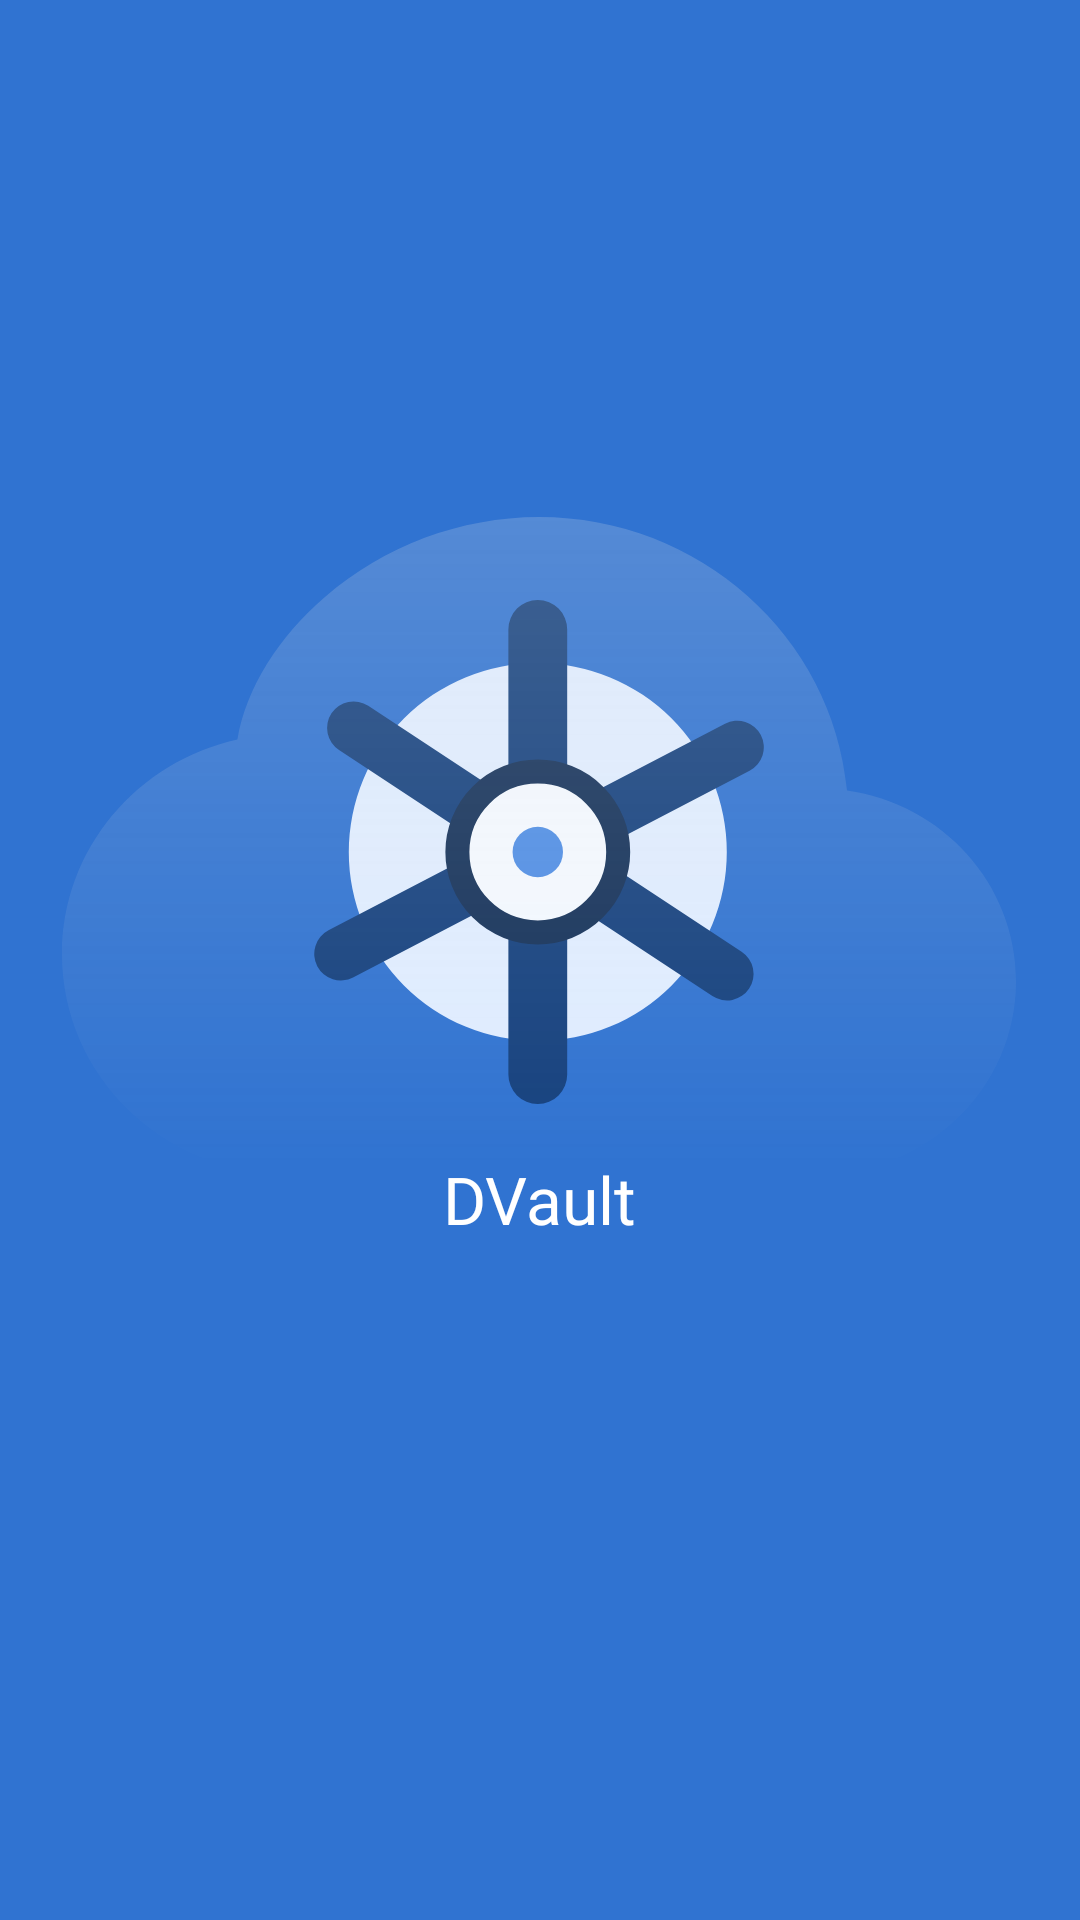

Write the Android layout XML for this screen, with the resource values it uses.
<!-- AndroidManifest.xml: application theme Theme.DVault.LightMode -->
<!-- res/layout/activity_main.xml -->
<?xml version="1.0" encoding="utf-8"?>
<androidx.constraintlayout.motion.widget.MotionLayout
    xmlns:android="http://schemas.android.com/apk/res/android"
    xmlns:app="http://schemas.android.com/apk/res-auto"
    xmlns:tools="http://schemas.android.com/tools"
    android:layout_width="match_parent"
    android:layout_height="match_parent"
    android:background="@color/blue_color"
    android:id="@+id/motion1"
    app:layoutDescription="@xml/activity_main_scene"
    tools:context=".MainActivity">

    <ImageView
        android:id="@+id/imageView"
        android:layout_width="409dp"
        android:layout_height="729dp"
        android:contentDescription="TODO"
        app:srcCompat="@drawable/ic_logo"
        tools:layout_editor_absoluteX="1dp"
        tools:layout_editor_absoluteY="1dp" />

    <ImageView
        android:id="@+id/googleSignIn"
        android:layout_width="match_parent"
        android:layout_height="wrap_content"
        android:onClick="googleSIgnIn"
        android:contentDescription="TODO"
        app:srcCompat="@drawable/googel_login_btn"
        app:layout_constraintEnd_toEndOf="@+id/motion1"
        tools:layout_editor_absoluteX="1dp"
        tools:layout_editor_absoluteY="1dp" />


    <ImageView
        android:id="@+id/cloud"
        android:layout_width="wrap_content"
        android:layout_height="wrap_content"
        android:contentDescription="TODO"
        app:layout_constraintEnd_toEndOf="parent"
        app:srcCompat="@drawable/ic_cloud"
        tools:layout_editor_absoluteY="1dp" />

    <TextView
        android:id="@+id/textView"
        android:layout_width="wrap_content"
        android:layout_height="wrap_content"
        android:fontFamily="@font/poppins_medium"
        android:includeFontPadding="false"
        android:text="DVault"
        android:textAppearance="@style/TextAppearance.AppCompat.Large"
        android:textColor="@color/white"
        tools:layout_editor_absoluteX="175dp"
        tools:layout_editor_absoluteY="413dp" />

    <TextView
        android:id="@+id/privacyPolicy"
        android:layout_width="wrap_content"
        android:layout_height="wrap_content"
        android:autoLink="web"
        android:fontFamily="@font/poppins_regular"
        android:linksClickable="true"
        android:text="@string/hyperlink"
        android:textColor="@color/white"
        tools:layout_editor_absoluteX="163dp"
        tools:layout_editor_absoluteY="693dp" />
</androidx.constraintlayout.motion.widget.MotionLayout>
<!-- resources referenced by this layout -->
<resources>
  <color name="blue_color">#3073D1</color>
  <color name="white">#FFFFFFFF</color>
  <!-- drawable ic_cloud (drawable) -->
  <vector xmlns:android="http://schemas.android.com/apk/res/android"
      xmlns:aapt="http://schemas.android.com/aapt"
      android:width="318dp"
      android:height="219dp"
      android:viewportWidth="318"
      android:viewportHeight="219">
    <path
        android:pathData="M159,0C132.77,0.082 107.434,9.559 87.569,26.718C72.345,39.858 61.314,56.98 58.472,74.161C25.162,81.528 0,110.595 0,145.695C0,186.469 33.946,219 75.147,219H252.154C288.227,219 318,190.53 318,154.753C318,122.182 293.315,95.643 261.674,91.164C256.845,39.798 212.464,0 159,0Z"
        android:fillAlpha="0.2">
      <aapt:attr name="android:fillColor">
        <gradient 
            android:startY="0"
            android:startX="159"
            android:endY="219"
            android:endX="159"
            android:type="linear">
          <item android:offset="0" android:color="#FFE8E8E8"/>
          <item android:offset="1" android:color="#00E8E8E8"/>
        </gradient>
      </aapt:attr>
    </path>
  </vector>
  <!-- drawable ic_logo (drawable) -->
  <vector xmlns:android="http://schemas.android.com/apk/res/android"
      android:width="157dp"
      android:height="168dp"
      android:viewportWidth="157"
      android:viewportHeight="168">
    <path
        android:pathData="M77.596,84m-63,0a63,63 0,1 1,126 0a63,63 0,1 1,-126 0"
        android:fillColor="#E0EDFF"/>
    <path
        android:pathData="M77.595,0L77.595,0A9.8,9.8 0,0 1,87.396 9.8L87.396,158.2A9.8,9.8 0,0 1,77.595 168L77.595,168A9.8,9.8 0,0 1,67.796 158.2L67.796,9.8A9.8,9.8 0,0 1,77.595 0z"
        android:fillColor="#15417E"/>
    <path
        android:pathData="M151.938,44.995L151.938,44.995A8.841,8.841 107.475,0 1,148.183 56.921L16.012,125.797A8.841,8.841 107.475,0 1,4.086 122.043L4.086,122.043A8.841,8.841 107.475,0 1,7.841 110.116L140.011,41.24A8.841,8.841 107.475,0 1,151.938 44.995z"
        android:fillColor="#15417E"/>
    <path
        android:pathData="M8.823,37.79L8.823,37.79A8.841,8.841 78.373,0 1,21.07 35.27L145.535,117.254A8.841,8.841 78.373,0 1,148.055 129.501L148.055,129.501A8.841,8.841 78.373,0 1,135.808 132.021L11.343,50.037A8.841,8.841 78.373,0 1,8.823 37.79z"
        android:fillColor="#15417E"/>
    <path
        android:pathData="M77.596,84m-26.8,0a26.8,26.8 0,1 1,53.6 0a26.8,26.8 0,1 1,-53.6 0"
        android:strokeWidth="8"
        android:fillColor="#F4F9FF"
        android:strokeColor="#15325A"/>
    <path
        android:pathData="M77.596,84m-8.4,0a8.4,8.4 0,1 1,16.8 0a8.4,8.4 0,1 1,-16.8 0"
        android:fillColor="#508EE5"/>
  </vector>
  <string name="hyperlink"><a href="Privacy Policy">Privacy Policy</a></string>
  <style name="Theme.DVault.LightMode" parent="Theme.MaterialComponents.Light.NoActionBar">
          
          <item name="colorPrimary">@color/purple_500</item>
          <item name="colorPrimaryVariant">@color/purple_700</item>
          <item name="colorOnPrimary">@color/white</item>
          
          <item name="colorSecondary">@color/teal_200</item>
          <item name="colorSecondaryVariant">@color/teal_700</item>
          <item name="colorOnSecondary">@color/black</item>
          
          <item name="android:statusBarColor" tools:targetApi="l">?attr/colorPrimaryVariant</item>
          
      </style>
  <color name="purple_500">#3073D1</color>
  <color name="purple_700">#3073D1</color>
  <color name="teal_200">#FF03DAC5</color>
  <color name="teal_700">#FF018786</color>
  <color name="black">#000000</color>
</resources>
